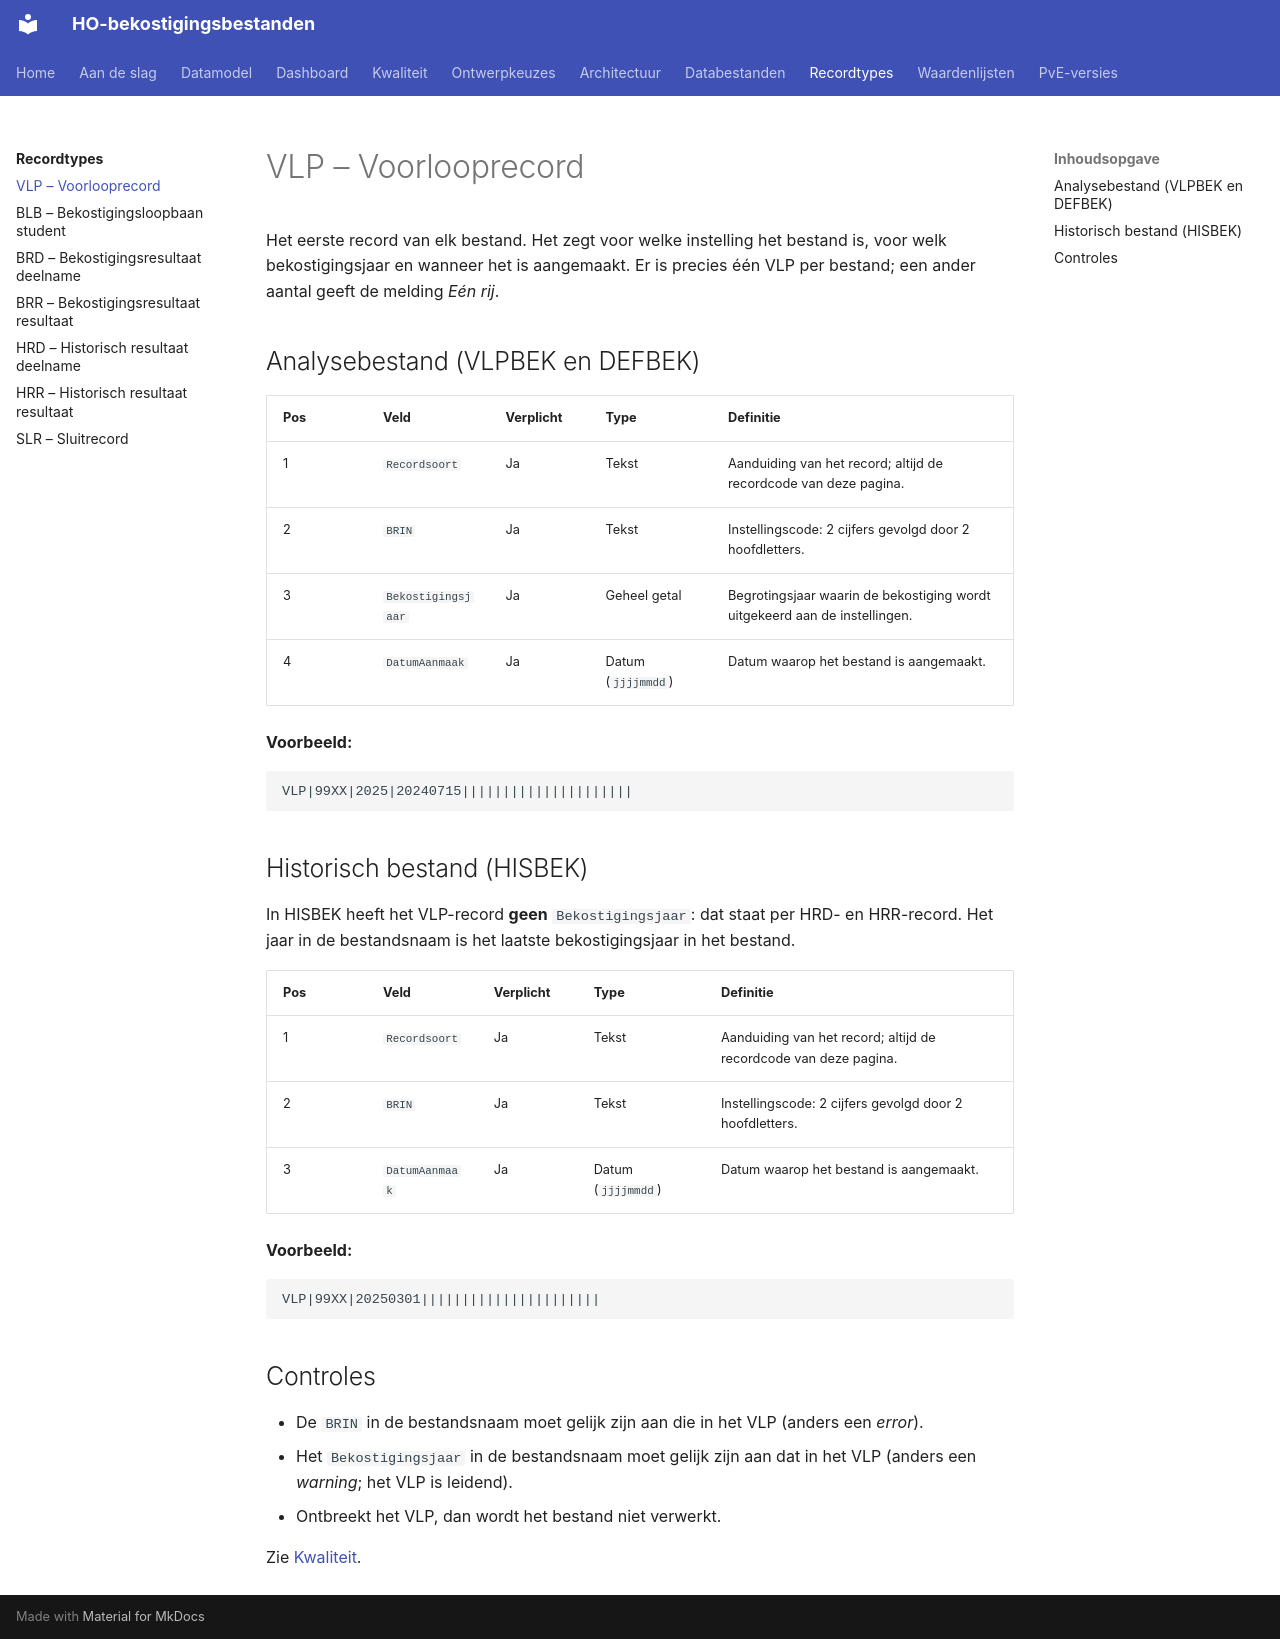

repository: cedanl/ho-bekostiging-bestanden · page: recordtypes/vlp/index.html · generator: mkdocs

# VLP – Voorlooprecord

Het eerste record van elk bestand. Het zegt voor welke instelling het bestand is,
voor welk bekostigingsjaar en wanneer het is aangemaakt. Er is precies één VLP per
bestand; een ander aantal geeft de melding *Eén rij*.

## Analysebestand (VLPBEK en DEFBEK)

| Pos | Veld | Verplicht | Type | Definitie |
|---|---|---|---|---|
| 1 | `Recordsoort` | Ja | Tekst | Aanduiding van het record; altijd de recordcode van deze pagina. |
| 2 | `BRIN` | Ja | Tekst | Instellingscode: 2 cijfers gevolgd door 2 hoofdletters. |
| 3 | `Bekostigingsjaar` | Ja | Geheel getal | Begrotingsjaar waarin de bekostiging wordt uitgekeerd aan de instellingen. |
| 4 | `DatumAanmaak` | Ja | Datum (`jjjjmmdd`) | Datum waarop het bestand is aangemaakt. |

**Voorbeeld:**

```
VLP|99XX|2025|20240715|||||||||||||||||||||
```

## Historisch bestand (HISBEK)

In HISBEK heeft het VLP-record **geen** `Bekostigingsjaar`: dat staat per HRD- en
HRR-record. Het jaar in de bestandsnaam is het laatste bekostigingsjaar in het bestand.

| Pos | Veld | Verplicht | Type | Definitie |
|---|---|---|---|---|
| 1 | `Recordsoort` | Ja | Tekst | Aanduiding van het record; altijd de recordcode van deze pagina. |
| 2 | `BRIN` | Ja | Tekst | Instellingscode: 2 cijfers gevolgd door 2 hoofdletters. |
| 3 | `DatumAanmaak` | Ja | Datum (`jjjjmmdd`) | Datum waarop het bestand is aangemaakt. |

**Voorbeeld:**

```
VLP|99XX|20250301||||||||||||||||||||||
```

## Controles

- De `BRIN` in de bestandsnaam moet gelijk zijn aan die in het VLP (anders een *error*).
- Het `Bekostigingsjaar` in de bestandsnaam moet gelijk zijn aan dat in het VLP
  (anders een *warning*; het VLP is leidend).
- Ontbreekt het VLP, dan wordt het bestand niet verwerkt.

Zie [Kwaliteit](../kwaliteit.md).
